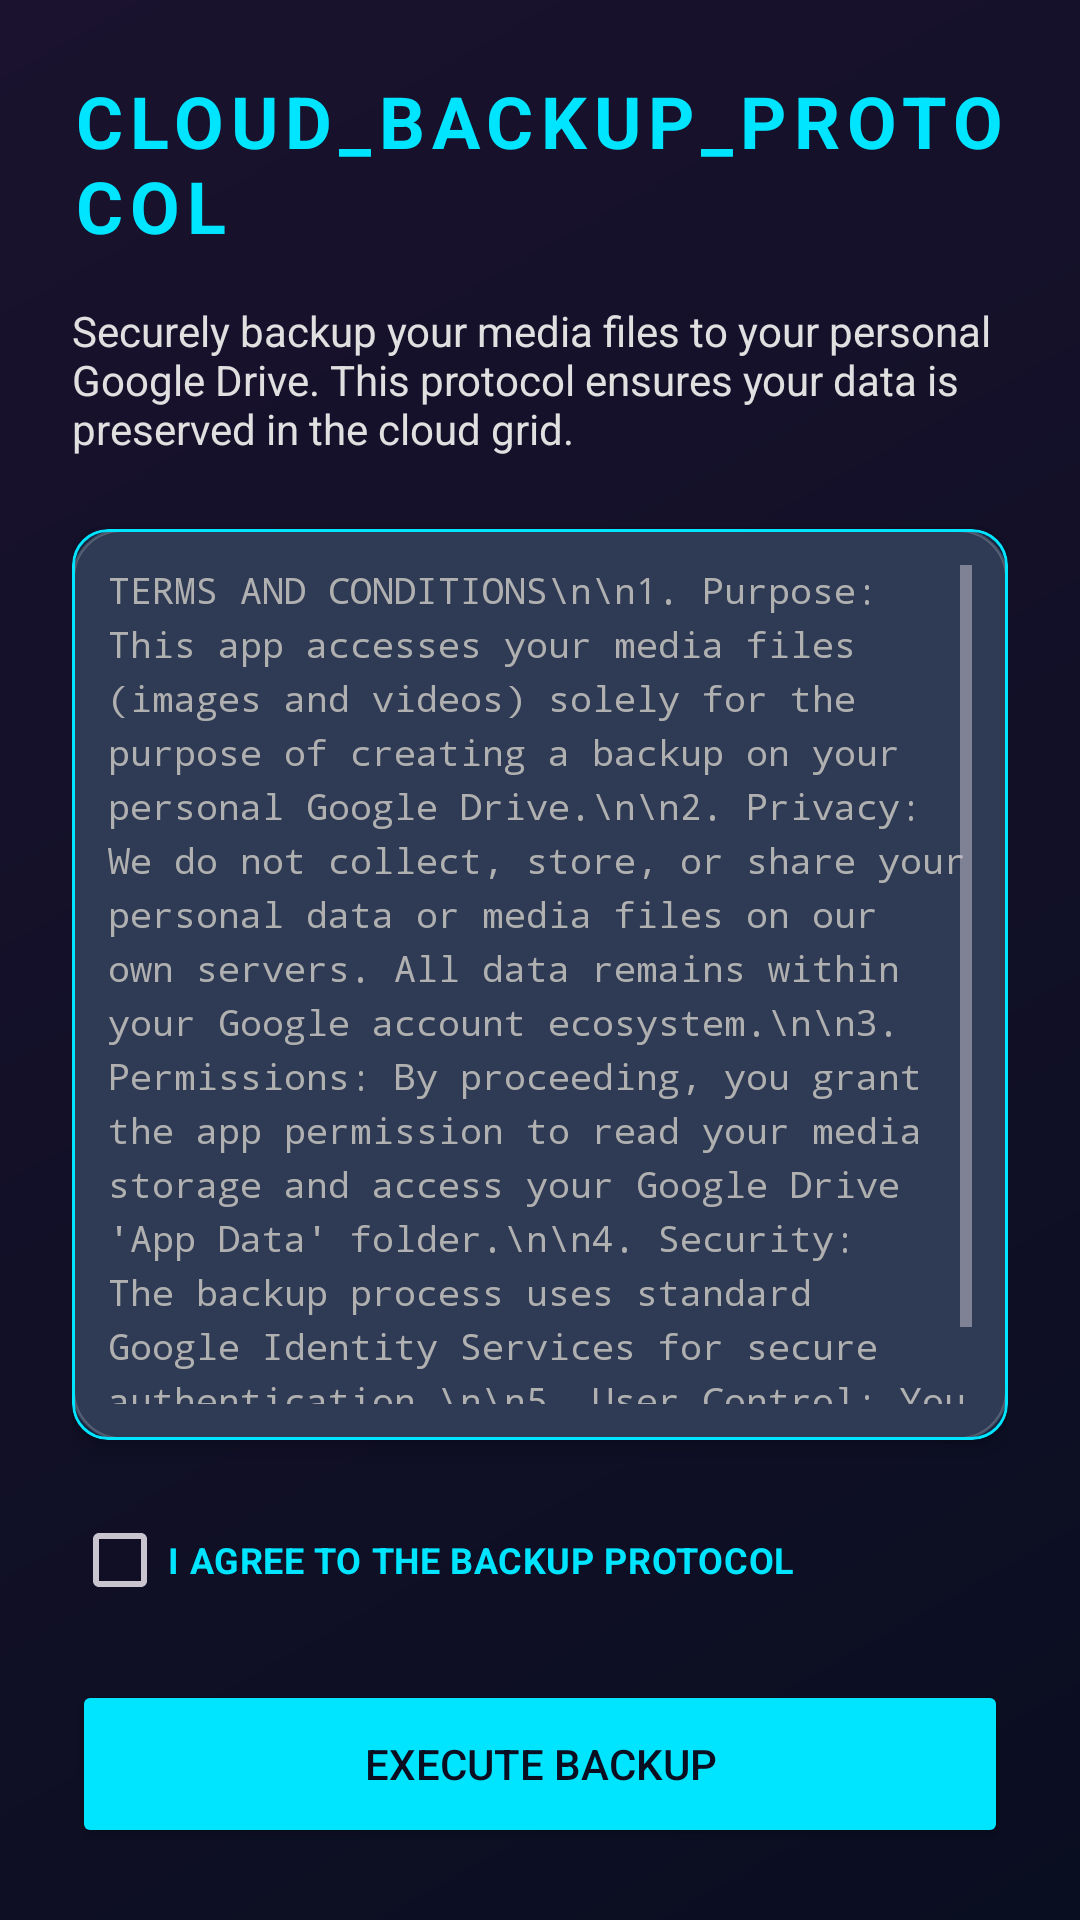

This screen was rendered from an Android layout file. Write that file and the resources it references.
<!-- AndroidManifest.xml: application theme Theme.FiberHome -->
<!-- res/layout/activity_drive_backup.xml -->
<?xml version="1.0" encoding="utf-8"?>
<androidx.constraintlayout.widget.ConstraintLayout xmlns:android="http://schemas.android.com/apk/res/android"
    xmlns:app="http://schemas.android.com/apk/res-auto"
    android:layout_width="match_parent"
    android:layout_height="match_parent"
    android:background="@drawable/bg_main_gradient"
    android:padding="24dp">

    <TextView
        android:id="@+id/tvTitle"
        android:layout_width="wrap_content"
        android:layout_height="wrap_content"
        android:text="CLOUD_BACKUP_PROTOCOL"
        android:textColor="@color/cyan_accent"
        android:textSize="24sp"
        android:textStyle="bold"
        android:letterSpacing="0.1"
        app:layout_constraintTop_toTopOf="parent"
        app:layout_constraintStart_toStartOf="parent" />

    <TextView
        android:id="@+id/tvDescription"
        android:layout_width="0dp"
        android:layout_height="wrap_content"
        android:layout_marginTop="16dp"
        android:text="Securely backup your media files to your personal Google Drive. This protocol ensures your data is preserved in the cloud grid."
        android:textColor="@color/text_primary"
        android:textSize="14sp"
        app:layout_constraintTop_toBottomOf="@id/tvTitle"
        app:layout_constraintStart_toStartOf="parent"
        app:layout_constraintEnd_toEndOf="parent" />

    <com.google.android.material.card.MaterialCardView
        android:id="@+id/cvTerms"
        android:layout_width="0dp"
        android:layout_height="0dp"
        android:layout_marginTop="24dp"
        android:layout_marginBottom="16dp"
        app:cardCornerRadius="12dp"
        app:cardElevation="4dp"
        app:strokeWidth="1dp"
        app:strokeColor="@color/cyan_accent"
        app:layout_constraintTop_toBottomOf="@id/tvDescription"
        app:layout_constraintBottom_toTopOf="@id/cbAgree"
        app:layout_constraintStart_toStartOf="parent"
        app:layout_constraintEnd_toEndOf="parent">

        <ScrollView
            android:layout_width="match_parent"
            android:layout_height="match_parent"
            android:background="@drawable/glass_card_background"
            android:padding="12dp">

            <TextView
                android:id="@+id/tvTerms"
                android:layout_width="match_parent"
                android:layout_height="wrap_content"
                android:text="TERMS AND CONDITIONS\n\n1. Purpose: This app accesses your media files (images and videos) solely for the purpose of creating a backup on your personal Google Drive.\n\n2. Privacy: We do not collect, store, or share your personal data or media files on our own servers. All data remains within your Google account ecosystem.\n\n3. Permissions: By proceeding, you grant the app permission to read your media storage and access your Google Drive 'App Data' folder.\n\n4. Security: The backup process uses standard Google Identity Services for secure authentication.\n\n5. User Control: You can revoke access at any time through your Google Account settings."
                android:textColor="@color/text_secondary"
                android:textSize="12sp"
                android:lineSpacingExtra="4dp"
                android:fontFamily="monospace" />
        </ScrollView>

    </com.google.android.material.card.MaterialCardView>

    <CheckBox
        android:id="@+id/cbAgree"
        android:layout_width="0dp"
        android:layout_height="wrap_content"
        android:text="I AGREE TO THE BACKUP PROTOCOL"
        android:textColor="@color/cyan_accent"
        android:buttonTint="@color/cyan_accent"
        android:textSize="12sp"
        android:textStyle="bold"
        app:layout_constraintBottom_toTopOf="@id/btnStartBackup"
        app:layout_constraintStart_toStartOf="parent"
        app:layout_constraintEnd_toEndOf="parent"
        android:layout_marginBottom="16dp" />

    <Button
        android:id="@+id/btnStartBackup"
        android:layout_width="match_parent"
        android:layout_height="56dp"
        android:text="EXECUTE BACKUP"
        android:textColor="@color/deep_navy"
        android:backgroundTint="@color/cyan_accent"
        app:cornerRadius="8dp"
        app:layout_constraintBottom_toBottomOf="parent" />

    <ProgressBar
        android:id="@+id/progressBar"
        android:layout_width="wrap_content"
        android:layout_height="wrap_content"
        android:visibility="gone"
        app:layout_constraintTop_toTopOf="parent"
        app:layout_constraintBottom_toBottomOf="parent"
        app:layout_constraintStart_toStartOf="parent"
        app:layout_constraintEnd_toEndOf="parent" />

</androidx.constraintlayout.widget.ConstraintLayout>
<!-- resources referenced by this layout -->
<resources>
  <color name="cyan_accent">#00E5FF</color>
  <color name="deep_navy">#0A0E21</color>
  <color name="text_primary">#E0E0E0</color>
  <color name="text_secondary">#B0B0B0</color>
  <!-- drawable bg_main_gradient (drawable) -->
  <?xml version="1.0" encoding="utf-8"?>
  <shape xmlns:android="http://schemas.android.com/apk/res/android"
      android:shape="rectangle">
      <gradient
          android:angle="135"
          android:endColor="@color/dark_violet"
          android:startColor="@color/deep_navy"
          android:type="linear" />
  </shape>
  <!-- drawable glass_card_background (drawable) -->
  <?xml version="1.0" encoding="utf-8"?>
  <shape xmlns:android="http://schemas.android.com/apk/res/android"
      android:shape="rectangle">
      <solid android:color="@color/glass_white" />
      <corners android:radius="16dp" />
      <stroke
          android:width="1dp"
          android:color="#33FFFFFF" />
  </shape>
  <style name="Theme.FiberHome" parent="Theme.Material3.Dark.NoActionBar">
          <item name="colorPrimary">@color/cyan_accent</item>
          <item name="colorSecondary">@color/electric_blue</item>
          <item name="android:windowBackground">@color/deep_navy</item>
          <item name="android:statusBarColor">@color/deep_navy</item>
          <item name="android:navigationBarColor">@color/deep_navy</item>
          <item name="colorSurface">@color/dark_violet</item>
          <item name="colorOnSurface">@color/text_primary</item>
      </style>
  <color name="dark_violet">#1A122E</color>
  <color name="glass_white">#1AFFFFFF</color>
  <color name="electric_blue">#2979FF</color>
</resources>
